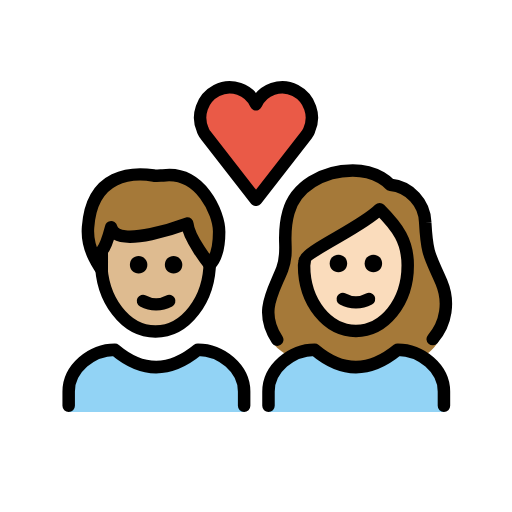
t = 0.00 s
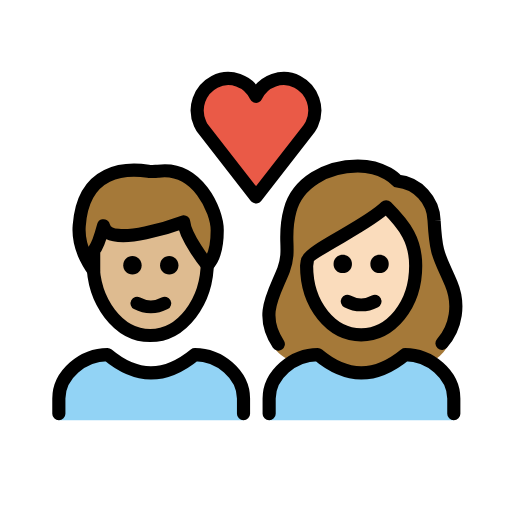
t = 0.36 s
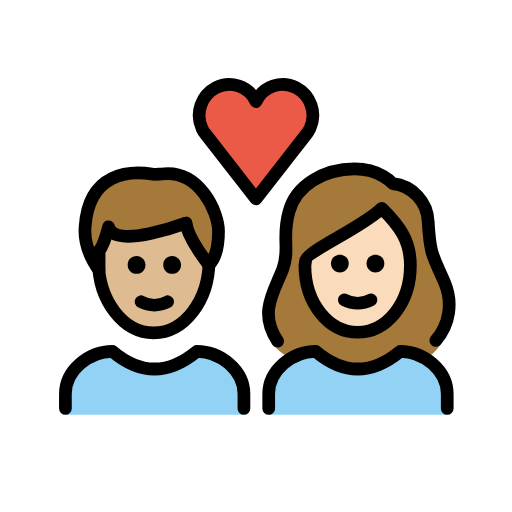
t = 0.84 s
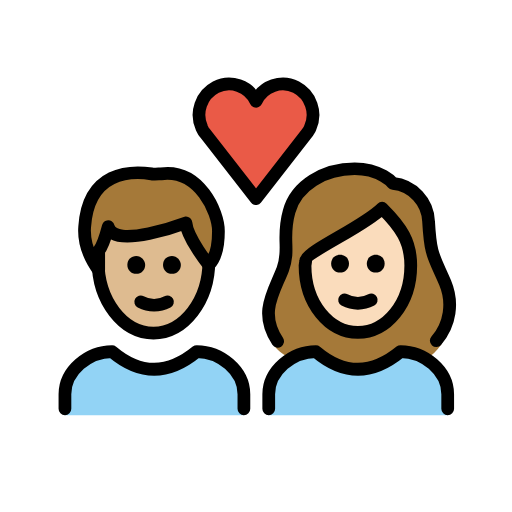
t = 1.20 s
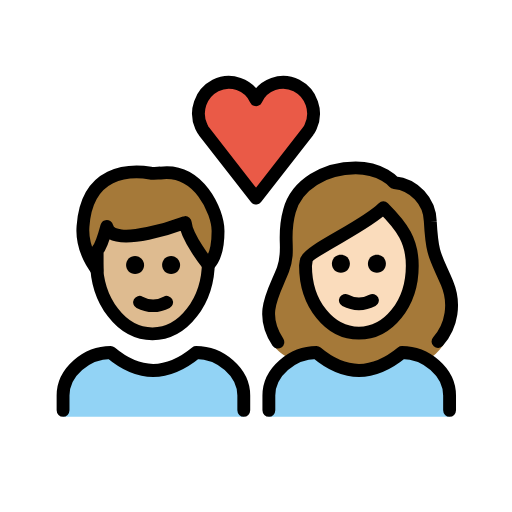
t = 1.56 s
t = 2.04 s: frame unchanged from t = 0.00 s, image omitted

The animated SVG that drew these frames (rendered in a browser with its animation timeline set to each time). Animation: 1 SMIL element (animateTransform=1); one cycle of 2.40 s, repeats indefinitely.

<?xml version='1.0' encoding='utf-8'?>
<svg xmlns="http://www.w3.org/2000/svg" id="emoji" viewBox="-5 -5 82 82" version="1.1" width="200" height="200" role="img">
  <title>OpenMoji: couple with heart: person, person, medium-light skin tone, light skin tone</title><g transform="translate(36 36)"><g><g transform="translate(-36 -36)"><g id="color">
    <path fill="#92D3F5" d="M38,61v-3.3c0-3.7,3.7-6.7,7.4-6.7c4.4,3.7,8.8,3.7,13.3,0c3.7,0,7.4,3,7.4,6.7V61" />
    <path fill="#92D3F5" d="M6,61v-3.3C6,54,9.7,51,13.4,51c4.4,3.7,8.8,3.7,13.3,0c3.7,0,7.4,3,7.4,6.7V61" />
    <path fill="#EA5A47" d="M36,11.7c1.1-2.4,4-3.4,6.3-2.2s3.3,4,2.2,6.4c-0.1,0.3-0.3,0.5-0.4,0.7L36,27l-8.1-10.4 c-0.2-0.2-0.3-0.5-0.4-0.7c-1.1-2.4-0.1-5.2,2.2-6.4S34.9,9.3,36,11.7L36,11.7z" />
  </g>
  <g id="hair">
    <g id="hair-b">
      <path fill="#A57939" d="M41.5,52.1c1.2-0.7,2.5-1.1,3.9-1.1c4.4,3.7,8.8,3.7,13.3,0c1.4,0,2.8,0.4,4,1.2c0.9-0.6,1.7-1.3,2.3-2.2 c1.5-2,2-6.7,0.7-9.8c-1.8-4.2-2.3-4.2-2.6-9.6c-0.1-3.1-2.5-5.7-5.6-6c0,0-1.9-2.3-6-2.3c-4.8,0-9.2,2.6-10.3,6.7 c-1.2,4.2,0.2,5.9-1,9.1c-1.4,3.6-3.6,8.4-1.4,11.9C39.2,50.6,40.1,51.4,41.5,52.1z" />
    </g>
    <g id="hair-a">
      <path fill="#A57939" d="M9.1,31.4c0.6-8.7,7.2-8.8,10.5-8.3c0.3,0.1,1.2,0,1.5,0c6-0.8,9,6,9,9c0,1.1,0,3.8-1.5,5.3 c0,0-3.4-4.2-3.6-6.6c0,0-11.4,4.3-12.2,0.6c0,0-0.8,3-1.5,3.8c0,0,0,2.3,0,3C11.3,38.2,8.8,35.2,9.1,31.4z" />
    </g>
  </g>
  <g id="skin">
    <g id="skin-b">
      <path fill="#fadcbc" d="M43.7,37.3c0,6,3.8,10.5,8.3,10.5s8.3-4.5,8.3-10.5c0-3.8-1.5-6-4.5-9c-3,3-12,6.8-12,8.3L43.7,37.3 L43.7,37.3z" />
    </g>
    <g id="skin-a">
      <path fill="#debb90" d="M25,30.8c0,0-11.4,4.3-12.2,0.6c0,0-0.8,3-1.5,3.8c0,0,0,2.3,0,3l0,0c0.6,5.5,4.2,9.8,8.6,9.8 c4.6,0,8.4-4.7,8.7-10.6C28.3,37,25.2,33.1,25,30.8z" />
    </g>
  </g>
  <g id="skin-shadow" />
  <g id="line">
    <path fill="none" stroke="#000000" stroke-miterlimit="10" stroke-width="2" d="M28.6,36.1c0,0.2,0,0.4,0,0.7 c0,6.2-3.9,11.3-8.7,11.3s-8.7-5.1-8.7-11.3c0-0.2,0-0.4,0-0.7" />
    <path fill="none" stroke="#000000" stroke-linecap="round" stroke-linejoin="round" stroke-width="2" d="M9.1,31.4 c0.6-8.7,7.2-8.8,10.5-8.3c0.3,0.1,1.2,0,1.5,0c6-0.8,9,6,9,9c0,1.1,0,3.8-1.5,5.3c0,0-3.4-4.2-3.6-6.6c0,0-11.4,4.3-12.2,0.6 c0,0-0.8,3-1.5,3.8c0,0,0,2.3,0,3C11.3,38.2,8.8,35.2,9.1,31.4z" />
    <path fill="none" stroke="#000000" stroke-linecap="round" stroke-linejoin="round" stroke-width="2" d="M36,11.7 c1.1-2.4,4-3.4,6.3-2.2s3.3,4,2.2,6.4c-0.1,0.3-0.3,0.5-0.4,0.7L36,27l-8.1-10.4c-0.2-0.2-0.3-0.5-0.4-0.7 c-1.1-2.4-0.1-5.2,2.2-6.4S34.9,9.3,36,11.7L36,11.7z" />
    <path fill="none" stroke="#000000" stroke-linecap="round" stroke-linejoin="round" stroke-width="2" d="M39.4,49.4 c-3-4.5-0.6-7.7,0.8-11.3c1.2-3.2-0.2-4.9,1-9.1c1.1-4.1,5.5-6.7,10.3-6.7c4.1,0,6,2.3,6,2.3c3.1,0.3,5.5,2.9,5.6,6 c0.3,5.4,0.8,5.4,2.6,9.6c1.3,3.1,0.8,6.6-1.4,9.1" />
    <path fill="none" stroke="#000000" stroke-linejoin="round" stroke-miterlimit="10" stroke-width="2" d="M43.7,37.5 c0,6,3.8,10.5,8.3,10.5s8.3-4.5,8.3-10.5c0-3.8-1.5-6-4.5-9c-3,3-12,6.8-12,8.3L43.7,37.5L43.7,37.5z" />
    <path fill="none" stroke="#000000" stroke-linecap="round" stroke-linejoin="round" stroke-width="2" d="M38,60v-2.3 c0-3.7,3.7-6.7,7.4-6.7c4.4,3.7,8.8,3.7,13.3,0c3.7,0,7.4,3,7.4,6.7V60" />
    <path fill="none" stroke="#000000" stroke-linecap="round" stroke-linejoin="round" stroke-width="2" d="M6,60v-2.3 C6,54,9.7,51,13.4,51c4.4,3.7,8.8,3.7,13.3,0c3.7,0,7.4,3,7.4,6.7V60" />
    <path d="M56.2,37.2c0,0.8-0.6,1.4-1.4,1.4c-0.8,0-1.4-0.6-1.4-1.4c0-0.8,0.6-1.4,1.4-1.4C55.6,35.8,56.2,36.4,56.2,37.2" />
    <path d="M50.6,37.2c0,0.8-0.6,1.4-1.4,1.4s-1.4-0.6-1.4-1.4c0-0.8,0.6-1.4,1.4-1.4S50.6,36.4,50.6,37.2" />
    <path fill="none" stroke="#000000" stroke-linecap="round" stroke-linejoin="round" stroke-width="2" d="M49.9,42.9 c1.3,0.7,2.9,0.7,4.2,0" />
    <path d="M24.2,37.4c0,0.8-0.6,1.4-1.4,1.4s-1.4-0.6-1.4-1.4c0-0.8,0.6-1.4,1.4-1.4S24.2,36.7,24.2,37.4" />
    <path d="M18.6,37.4c0,0.8-0.6,1.4-1.4,1.4s-1.4-0.6-1.4-1.4c0-0.8,0.6-1.4,1.4-1.4S18.6,36.7,18.6,37.4" />
    <path fill="none" stroke="#000000" stroke-linecap="round" stroke-linejoin="round" stroke-width="2" d="M17.9,43.2 c1.3,0.7,2.9,0.7,4.2,0" />
  </g>
</g><animateTransform attributeName="transform" type="scale" values="1;1.07;1;1.04;1;1" dur="2.4s" repeatCount="indefinite" /></g></g></svg>
